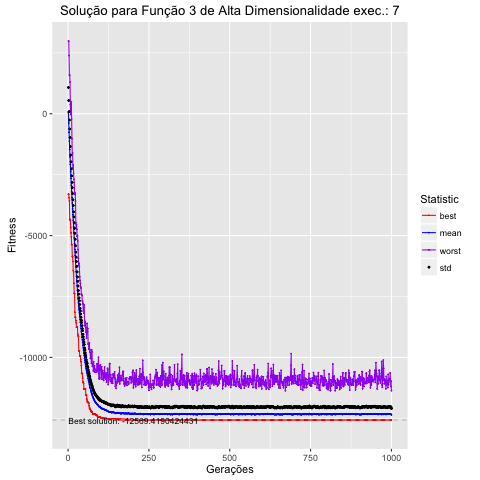

The file beside this chart, header and first rows:
, Total, Media, DesvPad, Minimo, Maximo
1, 47689, 47.69, 1033, -3304, 2990
2, -383256, -383.3, 927.3, -3304, 2975
3, -757943, -757.9, 848, -3449, 2388
4, -1119970, -1120, 863.6, -3575, 1587
5, -1462243, -1462, 838.4, -4334, 1587
6, -1769606, -1770, 794.2, -4334, 1302
7, -2080423, -2080, 731.6, -4380, 381.3
8, -2378227, -2378, 685.2, -4672, -30.53
9, -2651010, -2651, 678.5, -4891, 387.1
10, -2940413, -2940, 676.8, -5054, 496
11, -3192919, -3193, 645.2, -5371, -215
12, -3442558, -3443, 622.5, -5371, -1023
13, -3666064, -3666, 629.6, -5865, -1685
14, -3900814, -3901, 623.5, -5865, -1608
15, -4146531, -4147, 615.4, -6060, -2210
16, -4373410, -4373, 609.3, -6438, -2095
17, -4634272, -4634, 606.6, -6494, -2437
18, -4867847, -4868, 633.2, -6950, -2687
19, -5098514, -5099, 621.3, -7373, -2819
20, -5323281, -5323, 621, -7386, -3244
21, -5573292, -5573, 663.4, -8148, -3310
22, -5816783, -5817, 666.3, -8355, -3260
23, -6046433, -6046, 629, -8355, -3588
24, -6277133, -6277, 597.3, -8490, -4478
25, -6484493, -6484, 599, -8582, -4718
26, -6674927, -6675, 606.6, -8763, -4551
27, -6870547, -6871, 606.1, -8763, -4747
28, -7065801, -7066, 573.3, -8763, -5027
29, -7253138, -7253, 553.8, -8763, -4994
30, -7429482, -7429, 551.2, -9051, -5224
31, -7598690, -7599, 528.3, -9120, -5575
32, -7762929, -7763, 507.8, -9155, -5931
33, -7918358, -7918, 514.8, -9735, -6208
34, -8050404, -8050, 491.3, -9735, -6141
35, -8166144, -8166, 488.8, -9735, -6286
36, -8303224, -8303, 472.5, -9940, -6690
37, -8446462, -8446, 454.1, -9940, -6843
38, -8559479, -8559, 466.8, -9940, -6957
39, -8693479, -8693, 476.3, -10098, -7116
40, -8814835, -8815, 460.5, -10184, -7155
41, -8947646, -8948, 474.7, -10337, -7414
42, -9047457, -9047, 478.4, -10663, -7403
43, -9173501, -9174, 476.3, -10663, -7464
44, -9280979, -9281, 457.6, -10663, -7675
45, -9378744, -9379, 474.9, -10852, -7726
46, -9510054, -9510, 458.4, -11019, -7806
47, -9612190, -9612, 457.6, -11019, -8103
48, -9713015, -9713, 441.7, -11063, -7965
49, -9824614, -9825, 449.6, -11303, -8184
50, -9926514, -9927, 455.8, -11303, -7837
51, -10042236, -10042, 430.3, -11303, -8548
52, -10133256, -10133, 427.8, -11303, -8707
53, -10218868, -10219, 402, -11303, -8523
54, -10306941, -10307, 401.8, -11304, -8645
55, -10385586, -10386, 399.6, -11548, -8968
56, -10468979, -10469, 371.8, -11548, -8772
57, -10536296, -10536, 371.7, -11548, -9219
58, -10600512, -10601, 393.5, -11713, -8976
59, -10668354, -10668, 412.3, -11789, -8604
60, -10744347, -10744, 382.9, -11848, -8942
... 940 more rows
